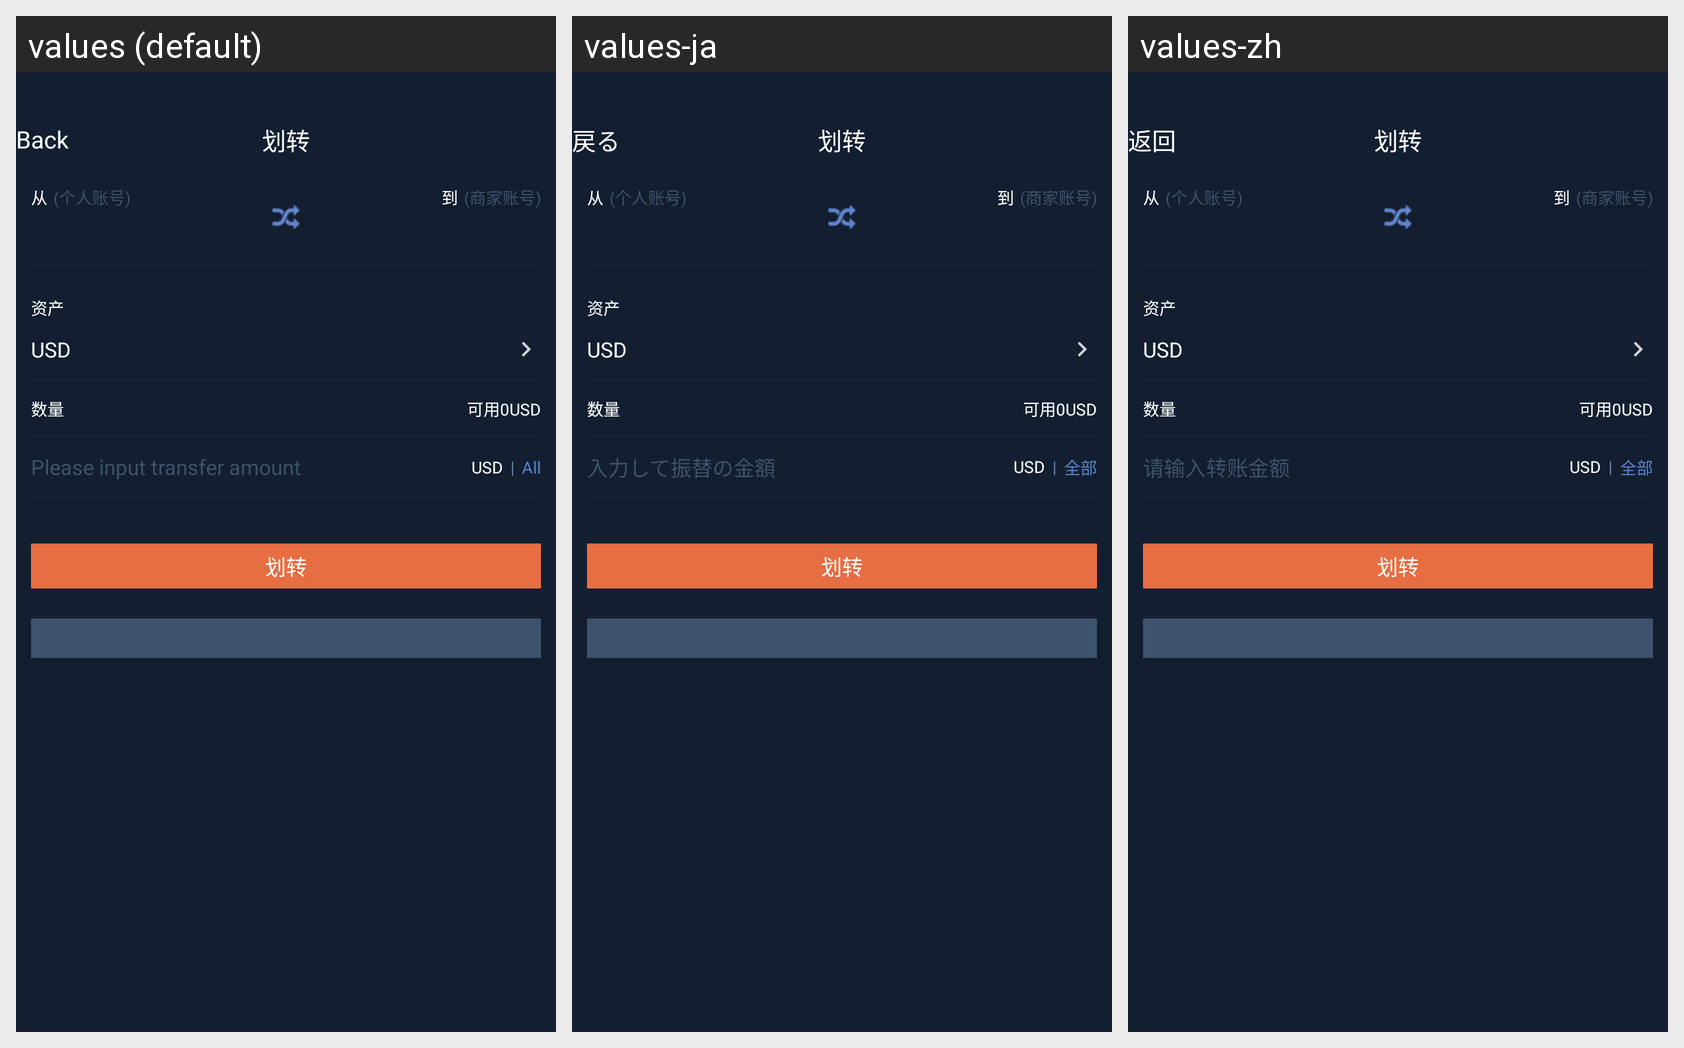

Here is an Android app screen in its default locale and in the app's own translations. Write out the translated-string differences for the strings that appear on this screen.
Android screen res/layout/activity_otc_mc_asset_transfer.xml rendered under 3 locales, left to right: values (default), values-ja, values-zh. Device: Nexus 5 (rendered at 1080×1920; each locale shown at half size, 540×960, under a caption strip naming it); theme AppTheme.
Strings drawn on this screen, with the default value and each locale's value (text and hints the layout hard-codes, and strings that could not be matched under every locale, appear in the picture but are not listed):

kBtnBack
  values: Back
  values-ja: 戻る
  values-zh: 返回

kVcTitleOtcMcAssetTransfer
  values: 划转
  values-ja: 划转
  values-zh: 划转

kVcTransferSubmitTipPleaseInputAmount
  values: Please input transfer amount
  values-ja: 入力して振替の金額
  values-zh: 请输入转账金额

kLabelSendAll
  values: All
  values-ja: 全部
  values-zh: 全部

kOtcMcAssetSubmitBtnName
  values: 划转
  values-ja: 划转
  values-zh: 划转
